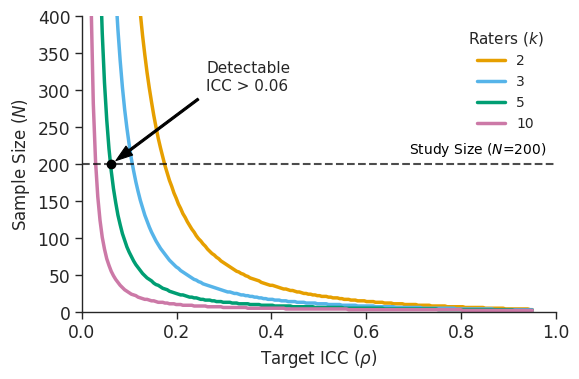
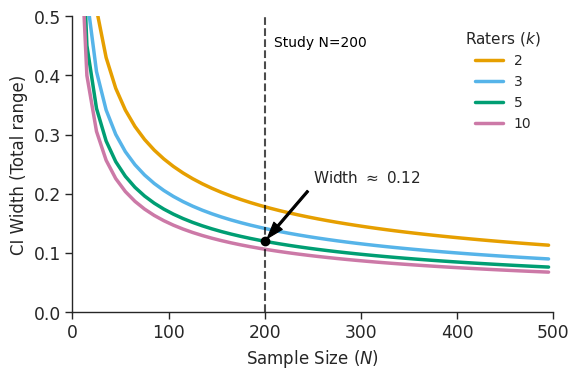
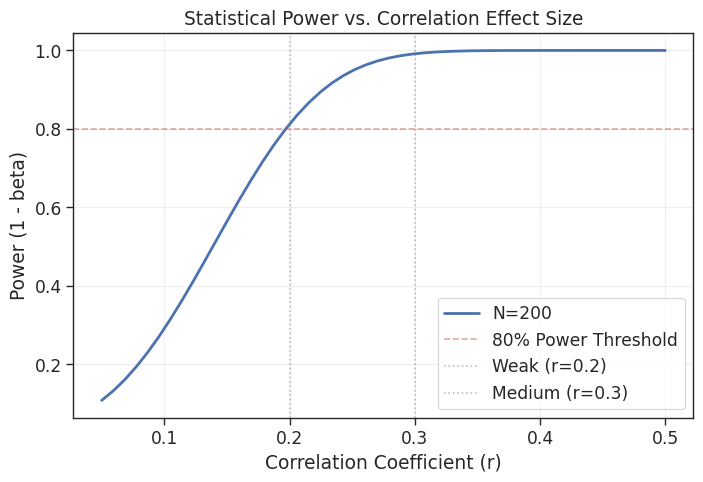

The matplotlib source for these figures, in order:
#!/usr/bin/env python3
"""
ICC Power Analysis & Visualization

This script performs power analysis for Inter-Rater Reliability (ICC) and 
generates visualization plots for the paper. It covers:
1. Power Analysis: Required N vs. Target ICC
2. Precision Analysis: Expected CI Width
3. Correlation Power Analysis
"""

import numpy as np
import pandas as pd
import matplotlib.pyplot as plt
import seaborn as sns
import scipy.stats as stats
import os

# --- Setup ---
# Ensure the output directory exists
output_dir = "output"
os.makedirs(output_dir, exist_ok=True)

# Use better styling for plots
sns.set_theme(style="whitegrid")


# ==========================================
# 1. Power Analysis Framework
# ==========================================

def calculate_icc_power_n(rho, rho0, k, alpha=0.05, power=0.8):
    """
    Walter et al. (1998) formula for required number of subjects N.
    """
    if rho <= rho0 or rho >= 1:
        return np.nan
    
    z_alpha = stats.norm.ppf(1 - alpha)
    z_beta = stats.norm.ppf(power)
    
    # C parameter: ratio of variance ratios
    c_num = 1 + k * rho / (1 - rho)
    c_den = 1 + k * rho0 / (1 - rho0)
    C = c_num / c_den
    
    n = 1 + (2 * (z_alpha + z_beta)**2 * k) / ((k - 1) * (np.log(C)**2))
    return int(np.ceil(n))


def run_power_analysis_plot():
    print("Generating Power Analysis (Required N) plot...")
    
    # Parameters for simulation
    icc_targets = np.linspace(0.01, 0.95, 200)
    rater_counts = [2, 3, 5, 10]
    null_icc = 0.0
    chosen_N = 200
    chosen_k = 5

    plot_data = []
    min_detectable_rho = None

    for k in rater_counts:
        for rho in icc_targets:
            n_req = calculate_icc_power_n(rho, null_icc, k)
            plot_data.append({"Target ICC": rho, "Required Dialogues": n_req, "Raters (k)": k})
            
            # Capture the specific intersection
            if k == chosen_k and min_detectable_rho is None and n_req <= chosen_N:
                min_detectable_rho = rho

    df_plot = pd.DataFrame(plot_data)

    # --- ACM Two-Column Style Configuration ---
    plt.figure(figsize=(6, 4)) 

    # Set context to "paper" for appropriate scaling of elements
    sns.set_context("paper", font_scale=1.4) 
    sns.set_style("ticks") # "ticks" is cleaner than "whitegrid" for publications

    # Okabe-Ito Palette (Colorblind friendly)
    custom_colors = {
        2: "#E69F00", 
        3: "#56B4E9", 
        5: "#009E73", 
        10: "#CC79A7" 
    }

    # Main Plot
    sns.lineplot(
        data=df_plot, 
        x="Target ICC", 
        y="Required Dialogues", 
        hue="Raters (k)", 
        palette=custom_colors,
        linewidth=2.5,
        legend="full"
    )

    # 1. Mark chosen N = 200 (Thinner, dashed black line)
    plt.axhline(y=chosen_N, color='black', linestyle='--', linewidth=1.5, alpha=0.7)
    # Moved to right side (0.98), right-aligned (ha='right')
    plt.text(0.98, chosen_N + 8, f'Study Size ($N$={chosen_N})', color='black', fontsize=10, va='bottom', ha='right')

    # 2. Annotation for specific design
    if min_detectable_rho:
        plt.plot(min_detectable_rho, chosen_N, marker='o', color='black', markersize=6, zorder=10)
        
        # Compact annotation with a clearly visible, filled arrow
        plt.annotate(
            f"Detectable\nICC > {min_detectable_rho:.2f}",
            xy=(min_detectable_rho, chosen_N),
            xytext=(min_detectable_rho + 0.2, chosen_N + 100),
            arrowprops=dict(facecolor='black', edgecolor='black', shrink=0.05, width=1.5, headwidth=8),
            fontsize=11,
            bbox=dict(boxstyle="square,pad=0.2", fc="white", ec="none", alpha=0.8)
        )

    # Formatting axes
    plt.ylim(0, 400)
    plt.xlim(0, 1.0)
    plt.ylabel("Sample Size ($N$)", fontsize=12)
    plt.xlabel(r"Target ICC ($\rho$)", fontsize=12)

    # Legend cleanup
    plt.legend(title="Raters ($k$)", title_fontsize=11, fontsize=10, loc='upper right', frameon=False)

    # Remove top and right spines (standard scientific style)
    sns.despine()

    plt.tight_layout()
    
    # Save as vector graphic
    save_path = os.path.join(output_dir, "icc_power_analysis_acm.pdf")
    plt.savefig(save_path, bbox_inches="tight")
    print(f"Saved figure to {save_path}")
    
    # plt.show() # Commented out for script execution
    plt.close()

    print(f"For k={chosen_k} and N={chosen_N}, the minimum detectable ICC is {min_detectable_rho:.3f}")
    print("-" * 30)


# ==========================================
# 2. Precision Analysis: Expected CI Width
# ==========================================

def calculate_expected_ci_width(n, k, rho):
    """
    Approximate width of 95% CI for ICC(1) based on Donner & Eliasziw (1987).
    Standard Error approx: sqrt( 2(1-rho)^2 (1+(k-1)rho)^2 / (k(k-1)(n-1)) )
    """
    if n <= 1: return np.nan
    var_rho = (2 * ((1 - rho)**2) * ((1 + (k - 1) * rho)**2)) / (k * (k - 1) * (n - 1))
    se = np.sqrt(var_rho)
    # 95% CI width is approx 2 * 1.96 * SE
    return 2 * 1.96 * se


def run_precision_analysis_plot():
    print("Generating Precision Analysis (CI Width) plot...")

    # Parameters
    n_range = np.arange(5, 500, 10)
    target_rho = 0.6  # Assuming 'Moderate' agreement for planning
    k_values = [2, 3, 5, 10]
    
    # Re-define palette locally if needed, or reuse global
    custom_colors = {2: "#E69F00", 3: "#56B4E9", 5: "#009E73", 10: "#CC79A7"}

    precision_data = []
    for k in k_values:
        for n in n_range:
            width = calculate_expected_ci_width(n, k, target_rho)
            precision_data.append({"N": n, "CI Width": width, "Raters (k)": k})

    df_precision = pd.DataFrame(precision_data)

    # --- ACM Two-Column Style ---
    plt.figure(figsize=(6, 4))
    sns.set_context("paper", font_scale=1.4)
    sns.set_style("ticks")

    # Plot
    sns.lineplot(
        data=df_precision,
        x="N",
        y="CI Width",
        hue="Raters (k)",
        palette=custom_colors,
        linewidth=2.5,
        legend="full"
    )

    # Mark Study Design
    chosen_N = 200
    chosen_k = 5
    width_at_200 = calculate_expected_ci_width(chosen_N, chosen_k, target_rho)

    plt.axvline(x=chosen_N, color='black', linestyle='--', linewidth=1.5, alpha=0.7)
    plt.text(chosen_N + 10, 0.45, f'Study N={chosen_N}', color='black', fontsize=10, rotation=0)

    # Annotation for specific width
    plt.plot(chosen_N, width_at_200, marker='o', color='black', markersize=6, zorder=10)
    plt.annotate(
        f"Width $\\approx$ {width_at_200:.2f}",
        xy=(chosen_N, width_at_200),
        xytext=(chosen_N + 50, width_at_200 + 0.1),
        arrowprops=dict(facecolor='black', edgecolor='black', shrink=0.05, width=1.5, headwidth=8),
        fontsize=11,
        bbox=dict(boxstyle="square,pad=0.2", fc="white", ec="none", alpha=0.8)
    )

    plt.ylabel("CI Width (Total range)", fontsize=12)
    plt.xlabel("Sample Size ($N$)", fontsize=12)
    plt.ylim(0, 0.5)  # Focus on practical precision range
    plt.xlim(0, 500)

    plt.legend(title="Raters ($k$)", title_fontsize=11, fontsize=10, loc='upper right', frameon=False)
    sns.despine()

    plt.tight_layout()
    
    save_path = os.path.join(output_dir, "icc_precision_acm.pdf")
    plt.savefig(save_path, bbox_inches="tight")
    print(f"Saved figure to {save_path}")
    
    # plt.show()
    plt.close()

    print(f"At N={chosen_N}, k={chosen_k}, ICC={target_rho}, expected CI width is {width_at_200:.3f} (approx +/- {width_at_200/2:.3f})")
    print("-" * 30)


# ==========================================
# 3. Power Analysis Correlation
# ==========================================

def calculate_correlation_power(n, r, alpha=0.05, alternative='two-sided'):
    """
    Calculates power for a Pearson correlation test using Fisher's Z-transformation.
    """
    if r == 0:
        return alpha
        
    # Fisher's Z-transformation of the correlation coefficient
    z_r = 0.5 * np.log((1 + r) / (1 - r))
    
    # Standard error of the Z-transformed correlation
    se = 1 / np.sqrt(n - 3)
    
    # Critical value from standard normal distribution
    if alternative == 'two-sided':
        z_crit = stats.norm.ppf(1 - alpha / 2)
        # Power calculation
        power = (1 - stats.norm.cdf(z_crit - z_r / se)) + \
                stats.norm.cdf(-z_crit - z_r / se)
    else:
        z_crit = stats.norm.ppf(1 - alpha)
        power = 1 - stats.norm.cdf(z_crit - z_r / se)
        
    return power

def run_correlation_power_analysis():
    print("Calculating Correlation Power...")
    
    N_dialogues = 200
    alpha_level = 0.05

    # 1. Calculate specific points
    r_weak = 0.20
    r_medium = 0.30

    power_weak = calculate_correlation_power(N_dialogues, r_weak, alpha_level)
    power_medium = calculate_correlation_power(N_dialogues, r_medium, alpha_level)

    print(f"--- Power Analysis for N={N_dialogues}, alpha={alpha_level} ---")
    print(f"Power to detect weak correlation (r={r_weak}):   {power_weak:.4f} ({power_weak*100:.1f}%)")
    print(f"Power to detect medium correlation (r={r_medium}): {power_medium:.4f} ({power_medium*100:.1f}%)")

    # 2. (Optional) Generate a plot curve
    effect_sizes = np.linspace(0.05, 0.5, 50)
    powers = [calculate_correlation_power(N_dialogues, r, alpha_level) for r in effect_sizes]

    plt.figure(figsize=(8, 5))
    plt.plot(effect_sizes, powers, lw=2, label=f'N={N_dialogues}')
    plt.axhline(y=0.8, color='r', linestyle='--', alpha=0.5, label='80% Power Threshold')
    plt.axvline(x=r_weak, color='gray', linestyle=':', alpha=0.5, label=f'Weak (r={r_weak})')
    plt.axvline(x=r_medium, color='gray', linestyle=':', alpha=0.5, label=f'Medium (r={r_medium})')

    plt.title('Statistical Power vs. Correlation Effect Size')
    plt.xlabel('Correlation Coefficient (r)')
    plt.ylabel('Power (1 - beta)')
    plt.legend()
    plt.grid(True, alpha=0.3)
    # plt.savefig('img/power_curve_correlation.pdf') # Uncomment to save
    # plt.show()
    plt.close()


if __name__ == "__main__":
    run_power_analysis_plot()
    run_precision_analysis_plot()
    run_correlation_power_analysis()
